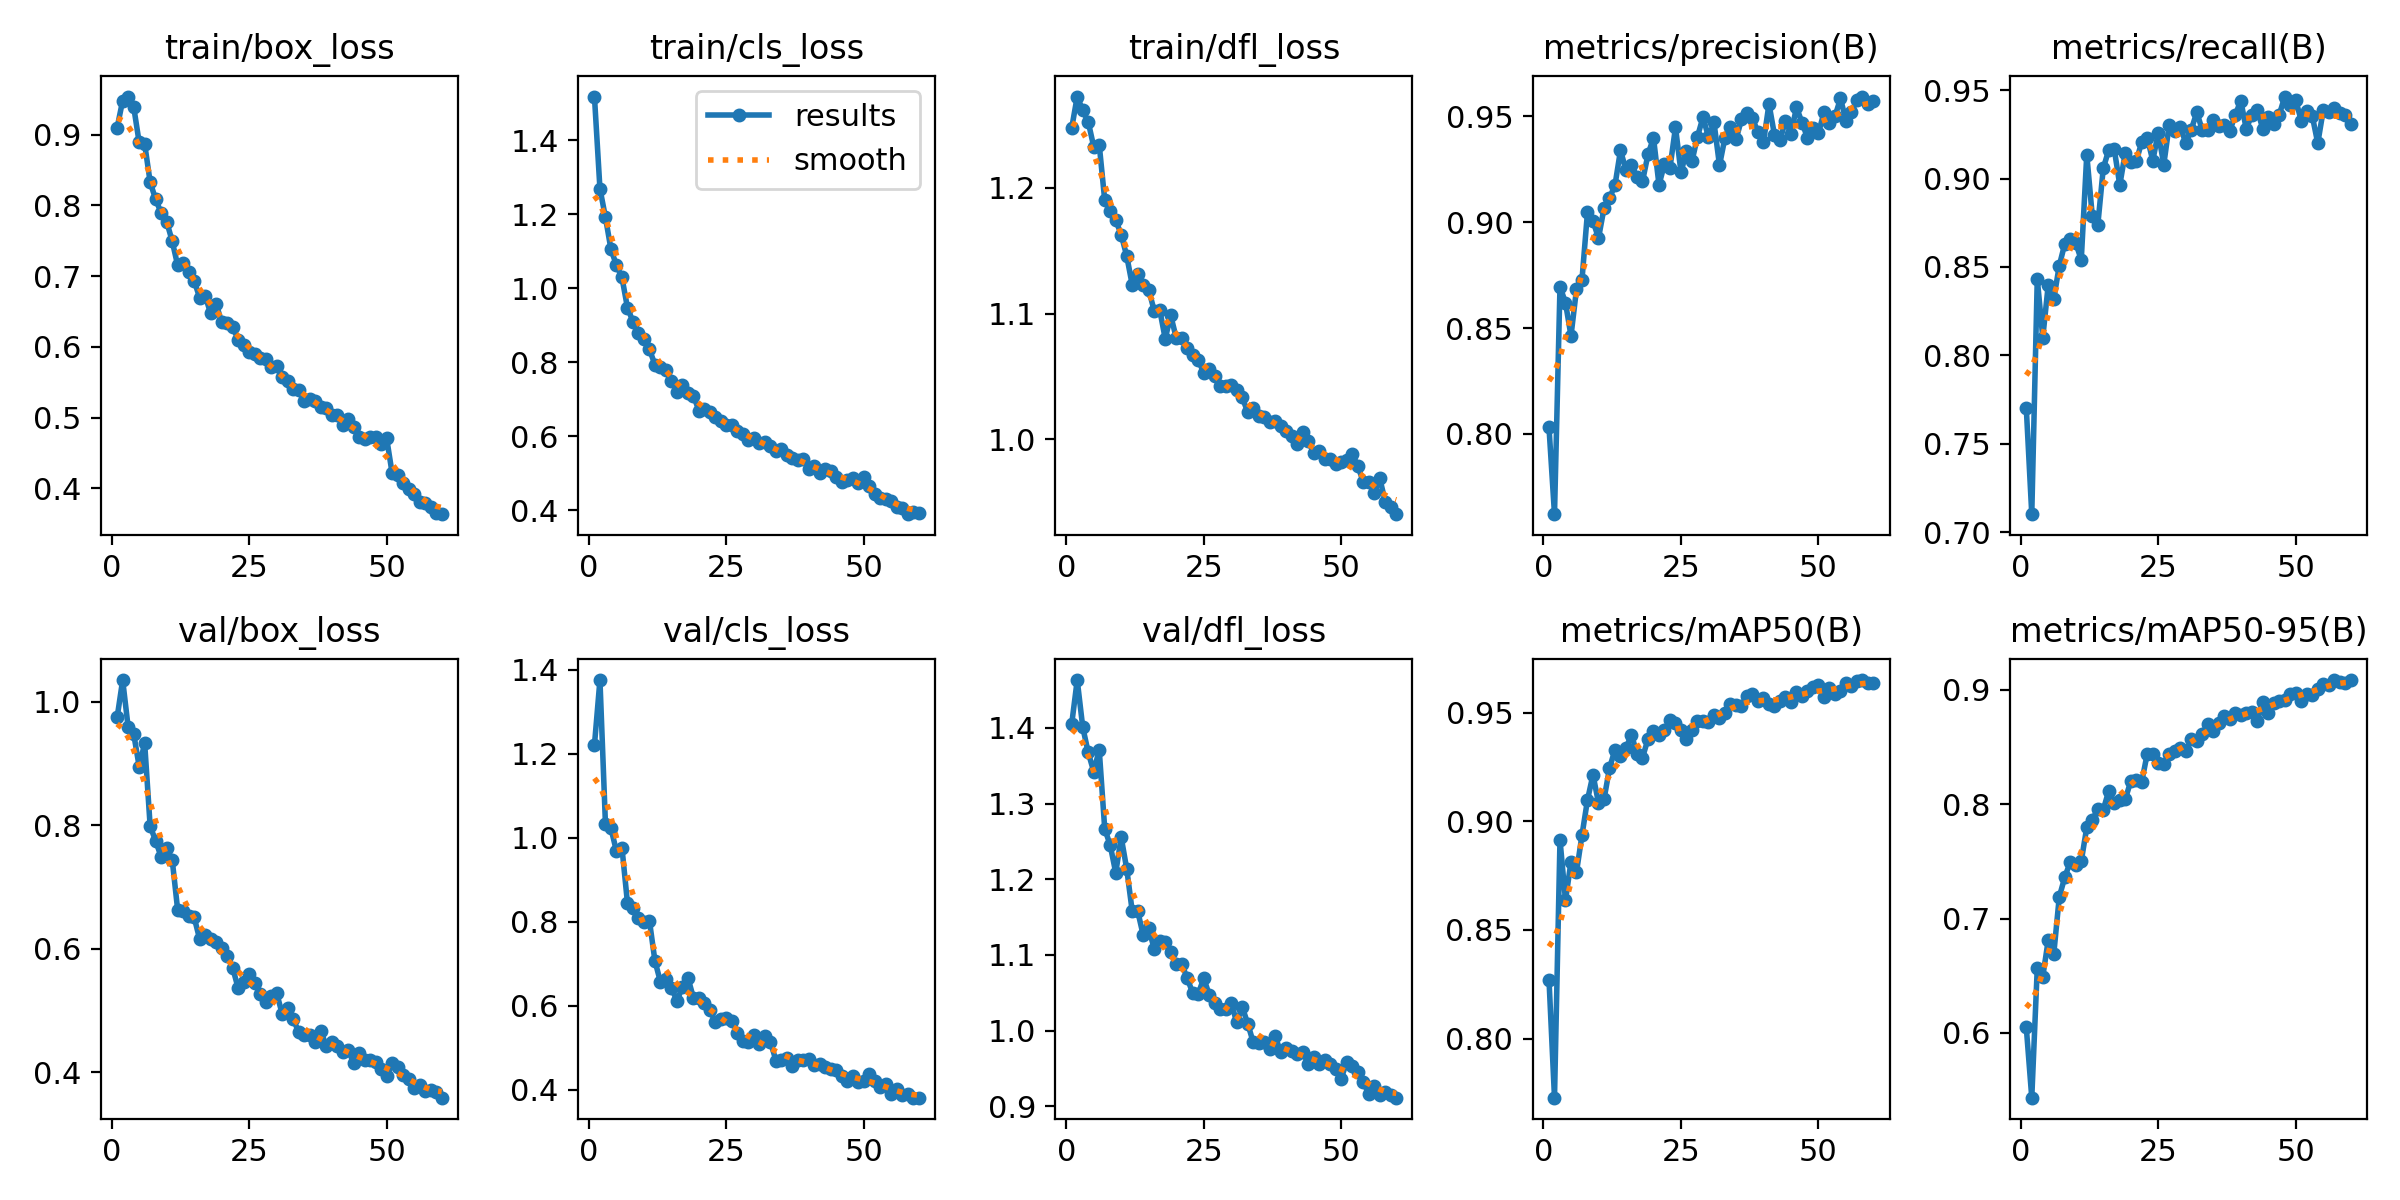

Data behind this chart, as committed beside it:
epoch, train/box_loss, train/cls_loss, train/dfl_loss, metrics/precision(B), metrics/recall(B), metrics/mAP50(B), metrics/mAP50-95(B), val/box_loss, val/cls_loss, val/dfl_loss, lr/pg0, lr/pg1, lr/pg2
1, 0.9101, 1.518, 1.248, 0.803, 0.7704, 0.8271, 0.605, 0.9752, 1.22, 1.405, 0.0006659, 0.0006659, 0.0006659
2, 0.9483, 1.269, 1.273, 0.7621, 0.7101, 0.7728, 0.5433, 1.036, 1.375, 1.463, 0.001311, 0.001311, 0.001311
3, 0.954, 1.192, 1.262, 0.8696, 0.8433, 0.8914, 0.6567, 0.9589, 1.033, 1.401, 0.001933, 0.001933, 0.001933
4, 0.9396, 1.106, 1.252, 0.8619, 0.8101, 0.8637, 0.6491, 0.9486, 1.022, 1.367, 0.001901, 0.001901, 0.001901
5, 0.8891, 1.062, 1.233, 0.8463, 0.8399, 0.8814, 0.6814, 0.8953, 0.968, 1.342, 0.001868, 0.001868, 0.001868
6, 0.887, 1.029, 1.234, 0.8683, 0.8319, 0.8766, 0.6691, 0.9328, 0.9763, 1.371, 0.001835, 0.001835, 0.001835
7, 0.8329, 0.9476, 1.19, 0.8729, 0.8507, 0.8936, 0.7188, 0.7981, 0.8448, 1.267, 0.001802, 0.001802, 0.001802
8, 0.8086, 0.9099, 1.182, 0.9048, 0.8631, 0.9099, 0.7361, 0.7752, 0.8325, 1.245, 0.001769, 0.001769, 0.001769
9, 0.7896, 0.8793, 1.174, 0.9006, 0.8657, 0.9214, 0.7495, 0.7483, 0.8088, 1.209, 0.001736, 0.001736, 0.001736
10, 0.7773, 0.8637, 1.163, 0.8924, 0.8635, 0.9084, 0.7466, 0.7629, 0.7981, 1.255, 0.001703, 0.001703, 0.001703
11, 0.7497, 0.8345, 1.146, 0.9066, 0.8541, 0.9101, 0.7503, 0.7445, 0.8017, 1.214, 0.00167, 0.00167, 0.00167
12, 0.7154, 0.7936, 1.123, 0.9114, 0.9135, 0.9244, 0.7797, 0.6628, 0.7062, 1.158, 0.001637, 0.001637, 0.001637
13, 0.7184, 0.7872, 1.132, 0.9175, 0.879, 0.933, 0.7862, 0.6607, 0.6565, 1.158, 0.001604, 0.001604, 0.001604
14, 0.7059, 0.7786, 1.123, 0.934, 0.8736, 0.9301, 0.7956, 0.6537, 0.6634, 1.126, 0.001571, 0.001571, 0.001571
15, 0.6936, 0.7503, 1.119, 0.9245, 0.9059, 0.9336, 0.7952, 0.6509, 0.6417, 1.135, 0.001538, 0.001538, 0.001538
16, 0.6696, 0.7207, 1.102, 0.9272, 0.9162, 0.9399, 0.8117, 0.6154, 0.6118, 1.108, 0.001505, 0.001505, 0.001505
17, 0.6723, 0.7391, 1.103, 0.9213, 0.9166, 0.9309, 0.801, 0.6222, 0.644, 1.118, 0.001472, 0.001472, 0.001472
18, 0.6474, 0.7159, 1.08, 0.9193, 0.8963, 0.9293, 0.8037, 0.6156, 0.6657, 1.117, 0.001439, 0.001439, 0.001439
19, 0.661, 0.7093, 1.099, 0.9321, 0.9146, 0.9378, 0.8044, 0.6109, 0.6182, 1.103, 0.001406, 0.001406, 0.001406
20, 0.6349, 0.6694, 1.081, 0.9398, 0.9092, 0.9417, 0.8201, 0.6019, 0.6171, 1.088, 0.001373, 0.001373, 0.001373
21, 0.6341, 0.6745, 1.08, 0.9177, 0.9099, 0.9398, 0.8214, 0.5883, 0.6057, 1.088, 0.00134, 0.00134, 0.00134
22, 0.6286, 0.6653, 1.073, 0.9275, 0.9207, 0.942, 0.8198, 0.5691, 0.5894, 1.069, 0.001307, 0.001307, 0.001307
23, 0.6103, 0.6519, 1.067, 0.9258, 0.9231, 0.9464, 0.8443, 0.5357, 0.5597, 1.05, 0.001274, 0.001274, 0.001274
24, 0.603, 0.6405, 1.063, 0.9448, 0.9101, 0.945, 0.8442, 0.5453, 0.5691, 1.048, 0.001241, 0.001241, 0.001241
25, 0.593, 0.6307, 1.053, 0.9235, 0.926, 0.942, 0.8363, 0.5583, 0.5692, 1.069, 0.001208, 0.001208, 0.001208
26, 0.5903, 0.6308, 1.056, 0.9336, 0.9079, 0.938, 0.8351, 0.5443, 0.5623, 1.048, 0.001175, 0.001175, 0.001175
27, 0.5847, 0.615, 1.05, 0.9288, 0.9306, 0.9421, 0.8438, 0.5267, 0.5345, 1.037, 0.001142, 0.001142, 0.001142
28, 0.5833, 0.6052, 1.043, 0.9404, 0.9267, 0.9461, 0.8467, 0.5132, 0.5151, 1.029, 0.001109, 0.001109, 0.001109
29, 0.5711, 0.5888, 1.042, 0.9496, 0.9294, 0.9459, 0.8495, 0.5229, 0.5134, 1.029, 0.001076, 0.001076, 0.001076
30, 0.5727, 0.5954, 1.043, 0.9402, 0.9201, 0.9457, 0.8462, 0.5278, 0.5301, 1.037, 0.001043, 0.001043, 0.001043
31, 0.5582, 0.5813, 1.039, 0.9471, 0.9276, 0.9487, 0.8567, 0.4944, 0.5094, 1.011, 0.00101, 0.00101, 0.00101
32, 0.5517, 0.584, 1.033, 0.9269, 0.9375, 0.9476, 0.855, 0.5045, 0.5282, 1.031, 0.000977, 0.000977, 0.000977
33, 0.5407, 0.5722, 1.022, 0.94, 0.9274, 0.9497, 0.8613, 0.4854, 0.5136, 1.009, 0.000944, 0.000944, 0.000944
34, 0.5394, 0.5593, 1.025, 0.9452, 0.9272, 0.9542, 0.87, 0.4653, 0.4689, 0.9846, 0.000911, 0.000911, 0.000911
35, 0.5242, 0.5648, 1.018, 0.9391, 0.9329, 0.9533, 0.8637, 0.4597, 0.4708, 0.9839, 0.000878, 0.000878, 0.000878
36, 0.5263, 0.5484, 1.018, 0.9486, 0.9298, 0.9532, 0.8709, 0.4607, 0.4758, 0.9847, 0.000845, 0.000845, 0.000845
37, 0.5242, 0.5406, 1.014, 0.9518, 0.9301, 0.9578, 0.8774, 0.4488, 0.4562, 0.9758, 0.000812, 0.000812, 0.000812
38, 0.515, 0.5362, 1.014, 0.949, 0.9269, 0.9586, 0.8743, 0.4672, 0.4713, 0.9922, 0.000779, 0.000779, 0.000779
39, 0.5143, 0.5378, 1.011, 0.9424, 0.936, 0.9554, 0.8798, 0.4424, 0.4713, 0.9716, 0.000746, 0.000746, 0.000746
40, 0.5032, 0.5124, 1.006, 0.9379, 0.9441, 0.9567, 0.8783, 0.4482, 0.4734, 0.9774, 0.000713, 0.000713, 0.000713
41, 0.5043, 0.5184, 1.003, 0.9559, 0.928, 0.9541, 0.8796, 0.4417, 0.4576, 0.9725, 0.00068, 0.00068, 0.00068
42, 0.489, 0.4993, 0.9961, 0.9412, 0.9361, 0.9531, 0.881, 0.4332, 0.4616, 0.9689, 0.000647, 0.000647, 0.000647
43, 0.4987, 0.5108, 1.006, 0.939, 0.9388, 0.9553, 0.8729, 0.4354, 0.4537, 0.9716, 0.000614, 0.000614, 0.000614
44, 0.4871, 0.5058, 0.9983, 0.9478, 0.9282, 0.9572, 0.8896, 0.4147, 0.4481, 0.9564, 0.000581, 0.000581, 0.000581
45, 0.4724, 0.489, 0.9893, 0.9417, 0.9348, 0.9551, 0.88, 0.4304, 0.4474, 0.9654, 0.000548, 0.000548, 0.000548
46, 0.4697, 0.4759, 0.9909, 0.9543, 0.9307, 0.9594, 0.8883, 0.4201, 0.4315, 0.956, 0.000515, 0.000515, 0.000515
47, 0.4725, 0.4815, 0.9843, 0.9471, 0.9361, 0.9575, 0.8907, 0.4198, 0.4206, 0.9615, 0.000482, 0.000482, 0.000482
48, 0.4721, 0.4871, 0.9845, 0.9399, 0.9464, 0.9598, 0.8913, 0.4163, 0.431, 0.9555, 0.000449, 0.000449, 0.000449
49, 0.4623, 0.4743, 0.9806, 0.9447, 0.9416, 0.9616, 0.8961, 0.405, 0.419, 0.9493, 0.000416, 0.000416, 0.000416
50, 0.4707, 0.4907, 0.9817, 0.9421, 0.9442, 0.9628, 0.8973, 0.3935, 0.4197, 0.9364, 0.000383, 0.000383, 0.000383
51, 0.4212, 0.4649, 0.9834, 0.952, 0.9328, 0.957, 0.8904, 0.4145, 0.4381, 0.9589, 0.00035, 0.00035, 0.00035
52, 0.4191, 0.4428, 0.988, 0.9467, 0.9381, 0.9614, 0.8968, 0.4082, 0.4212, 0.9535, 0.000317, 0.000317, 0.000317
53, 0.4079, 0.4339, 0.979, 0.95, 0.9354, 0.9584, 0.8956, 0.3959, 0.4053, 0.945, 0.000284, 0.000284, 0.000284
54, 0.3986, 0.4294, 0.9661, 0.9585, 0.92, 0.9598, 0.9005, 0.3892, 0.413, 0.9326, 0.000251, 0.000251, 0.000251
55, 0.3929, 0.4239, 0.9664, 0.9479, 0.9388, 0.9638, 0.9051, 0.3743, 0.3885, 0.9161, 0.000218, 0.000218, 0.000218
56, 0.3806, 0.4076, 0.9576, 0.9523, 0.9375, 0.9621, 0.904, 0.3781, 0.4002, 0.9264, 0.000185, 0.000185, 0.000185
57, 0.3801, 0.4072, 0.9691, 0.9575, 0.9402, 0.9645, 0.9086, 0.3685, 0.3865, 0.9152, 0.000152, 0.000152, 0.000152
58, 0.3735, 0.3892, 0.9505, 0.9594, 0.9369, 0.965, 0.9072, 0.3706, 0.3881, 0.919, 0.000119, 0.000119, 0.000119
59, 0.3658, 0.3953, 0.9459, 0.956, 0.9358, 0.9636, 0.9065, 0.3669, 0.3808, 0.9155, 8.6e-05, 8.6e-05, 8.6e-05
60, 0.3637, 0.3926, 0.9404, 0.9571, 0.9307, 0.9638, 0.9083, 0.3584, 0.3806, 0.9114, 5.3e-05, 5.3e-05, 5.3e-05
